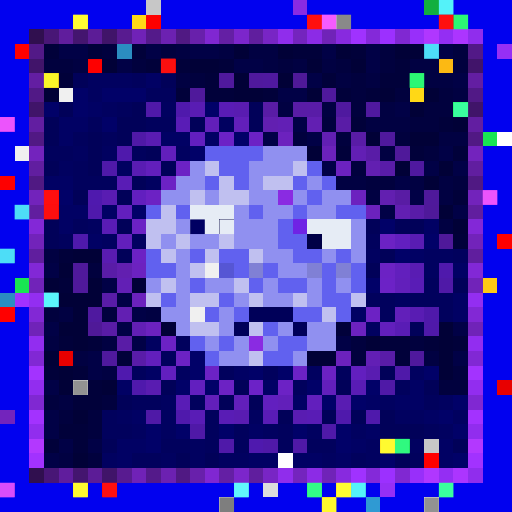
t = 0.00 s
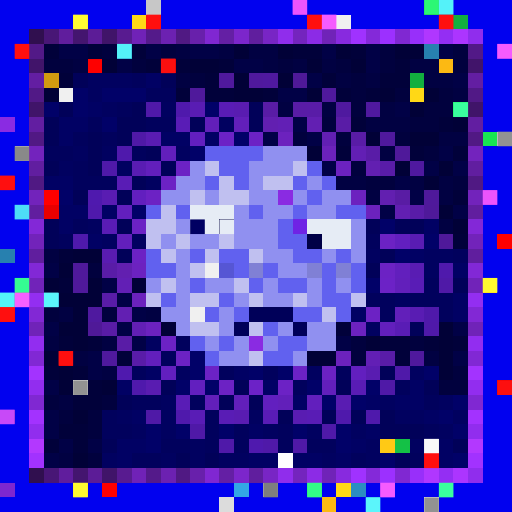
t = 0.29 s
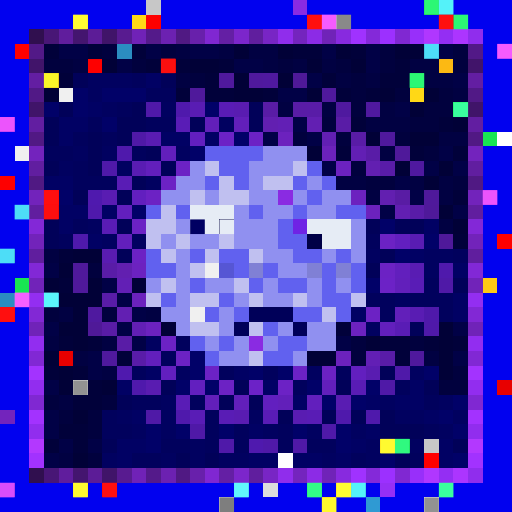
t = 0.88 s
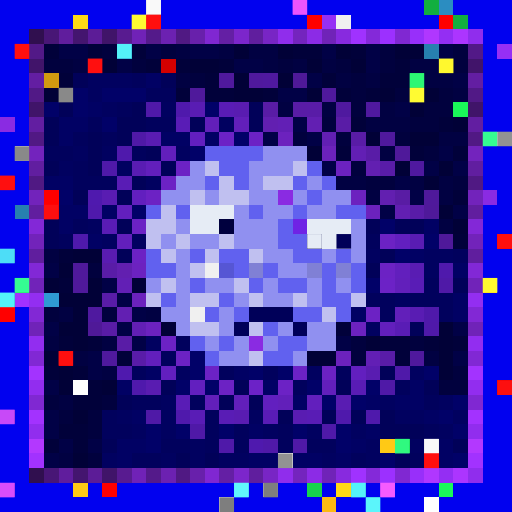
t = 1.30 s
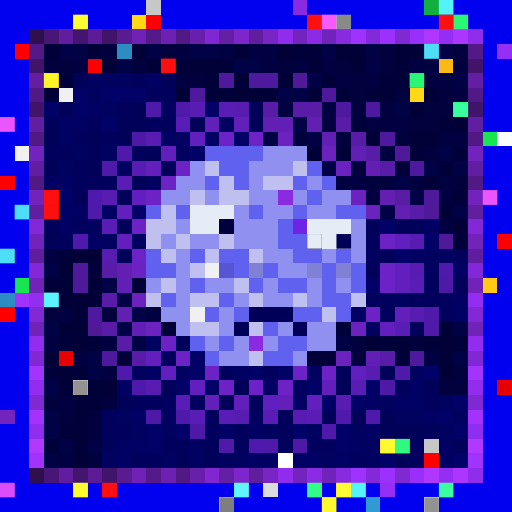
t = 1.63 s
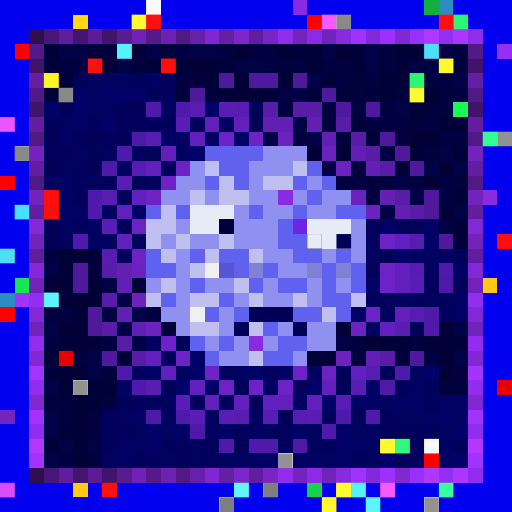
t = 2.28 s

The animated SVG that drew these frames (rendered in a browser with its animation timeline set to each time). Animation: 3 CSS @keyframes rules; one cycle of 2.60 s, repeats indefinitely.

<svg viewBox="0 0 35 35" shape-rendering="crispEdges" xmlns="http://www.w3.org/2000/svg"><style>@keyframes hl{0%,100%{opacity:0}45%{opacity:.9}}@keyframes sqA{0%,49%{opacity:1}50%,100%{opacity:0}}@keyframes sqB{0%,49%{opacity:0}50%,100%{opacity:1}}.a00{animation:hl 0.8s steps(1,end) 0.00s infinite}.a01{animation:hl 0.8s steps(1,end) -0.10s infinite}.a02{animation:hl 0.8s steps(1,end) -0.20s infinite}.a03{animation:hl 0.8s steps(1,end) -0.30s infinite}.a04{animation:hl 0.8s steps(1,end) -0.40s infinite}.a05{animation:hl 0.8s steps(1,end) -0.50s infinite}.a06{animation:hl 0.8s steps(1,end) -0.60s infinite}.a07{animation:hl 0.8s steps(1,end) -0.70s infinite}.a1{animation:sqA 2.6s linear infinite}.a2{animation:sqB 2.6s linear infinite}</style><rect width="35" height="35" fill="#0101ef"/><path fill="#c7c7c7" d="M10 0h1v1H10zM29 30h1v1H29z"/><path fill="#8a2be2" d="M20 0h1v1H20zM0 8h1v1H0zM19 13h1v1H19zM33 13h1v1H33zM17 23h1v1H17z"/><path fill="#12af3f" d="M29 0h1v1H29zM31 1h1v1H31zM28 5h1v1H28z"/><path fill="#2b8dc1" d="M30 0h1v1H30zM8 3h1v1H8zM0 20h1v1H0zM24 33h1v1H24z"/><path fill="#ffd816" d="M5 1h1v1H5zM9 1h1v1H9zM28 6h1v1H28zM23 33h1v1H23z"/><path fill="#fe0000" d="M10 1h1v1H10zM6 4h1v1H6zM0 12h1v1H0z"/><path fill="#ff0000" d="M21 1h1v1H21zM30 1h1v1H30zM1 3h1v1H1zM3 13h1v1H3zM34 16h1v1H34zM0 21h1v1H0zM29 31h1v1H29zM7 33h1v1H7z"/><path fill="#962ff5" d="M22 1h1v1H22zM34 3h1v1H34zM26 33h1v1H26z"/><path fill="#f0f0f0" d="M23 1h1v1H23zM4 6h1v1H4zM1 10h1v1H1zM14 18h1v1H14zM13 21h1v1H13z"/><path fill="#300f4f" d="M2 2h1v1H2zM2 32h1v1H2z"/><path fill="#481676" d="M3 2h1v1H3zM3 32h1v1H3z"/><path fill="#601d9d" d="M4 2h1v1H4zM4 32h1v1H4z"/><path fill="#44156f" d="M5 2h1v1H5zM5 32h1v1H5z"/><path fill="#5c1c97" d="M6 2h1v1H6zM6 32h1v1H6z"/><path fill="#401469" d="M7 2h1v1H7zM2 7h1v1H2zM32 7h1v1H32zM7 32h1v1H7z"/><path fill="#581b90" d="M8 2h1v1H8zM8 32h1v1H8z"/><path fill="#7022b7" d="M9 2h1v1H9zM9 32h1v1H9z"/><path fill="#541a8a" d="M10 2h1v1H10zM10 32h1v1H10z"/><path fill="#6c21b1" d="M11 2h1v1H11zM11 32h1v1H11z"/><path fill="#501983" d="M12 2h1v1H12zM2 12h1v1H2zM32 12h1v1H32zM12 32h1v1H12z"/><path fill="#6820ab" d="M13 2h1v1H13zM13 32h1v1H13z"/><path fill="#8027d2" d="M14 2h1v1H14zM14 32h1v1H14z"/><path fill="#641fa4" d="M15 2h1v1H15zM15 32h1v1H15z"/><path fill="#7c26cb" d="M16 2h1v1H16zM16 32h1v1H16z"/><path fill="#601e9e" d="M17 2h1v1H17zM2 17h1v1H2zM32 17h1v1H32zM17 32h1v1H17z"/><path fill="#7825c5" d="M18 2h1v1H18zM18 32h1v1H18z"/><path fill="#902dec" d="M19 2h1v1H19zM19 32h1v1H19z"/><path fill="#7424be" d="M20 2h1v1H20zM20 32h1v1H20z"/><path fill="#8c2be6" d="M21 2h1v1H21zM21 32h1v1H21z"/><path fill="#7023b8" d="M22 2h1v1H22zM2 22h1v1H2zM32 22h1v1H32zM22 32h1v1H22z"/><path fill="#882adf" d="M23 2h1v1H23zM23 32h1v1H23z"/><path fill="#a032ff" d="M24 2h1v1H24zM24 32h1v1H24z"/><path fill="#8429d9" d="M25 2h1v1H25zM25 32h1v1H25z"/><path fill="#9c30ff" d="M26 2h1v1H26zM26 32h1v1H26z"/><path fill="#8028d2" d="M27 2h1v1H27zM2 27h1v1H2zM32 27h1v1H32zM27 32h1v1H27z"/><path fill="#982ffa" d="M28 2h1v1H28zM28 32h1v1H28z"/><path fill="#b037ff" d="M29 2h1v1H29zM29 32h1v1H29z"/><path fill="#942ef3" d="M30 2h1v1H30zM30 32h1v1H30z"/><path fill="#ac35ff" d="M31 2h1v1H31zM31 32h1v1H31z"/><path fill="#902ded" d="M32 2h1v1H32zM32 32h1v1H32z"/><path fill="#521987" d="M2 3h1v1H2zM32 3h1v1H32z"/><path fill="#01013a" d="M3 3h1v1H3zM6 3h1v1H6zM9 3h1v1H9zM20 3h2v1H20zM24 3h1v1H24zM10 4h1v1H10zM12 4h1v1H12zM15 4h1v1H15zM27 4h1v1H27zM4 5h1v1H4zM14 5h1v1H14zM22 5h1v1H22zM26 5h2v1H26zM12 6h1v1H12zM14 6h2v1H14zM18 6h1v1H18zM23 6h1v1H23zM25 6h1v1H25zM24 8h1v1H24zM30 8h1v1H30zM23 10h1v1H23zM28 10h1v1H28zM31 10h1v1H31zM31 13h1v1H31zM31 16h1v1H31zM4 17h1v1H4zM4 19h1v1H4zM23 22h1v1H23zM4 23h1v1H4zM6 23h1v1H6zM26 23h2v1H26zM29 23h1v1H29zM31 23h1v1H31zM8 24h1v1H8zM27 24h1v1H27zM3 25h1v1H3zM5 25h1v1H5zM6 26h1v1H6zM5 27h2v1H5zM4 29h2v1H4zM3 30h1v1H3zM5 30h1v1H5z"/><path fill="#010146" d="M4 3h2v1H4zM10 3h1v1H10zM13 3h2v1H13zM22 3h1v1H22zM25 3h1v1H25zM30 3h1v1H30zM8 4h1v1H8zM16 4h2v1H16zM25 4h1v1H25zM21 5h1v1H21zM31 5h1v1H31zM19 6h2v1H19zM27 7h1v1H27zM20 8h1v1H20zM18 9h1v1H18zM21 9h1v1H21zM30 10h1v1H30zM22 11h1v1H22zM29 11h1v1H29zM31 11h1v1H31zM27 12h1v1H27zM28 13h1v1H28zM26 14h1v1H26zM31 14h1v1H31zM3 18h1v1H3zM7 19h1v1H7zM8 20h1v1H8zM9 21h1v1H9zM3 22h1v1H3zM8 22h1v1H8zM31 22h1v1H31zM9 23h1v1H9zM23 23h1v1H23zM6 24h1v1H6zM31 24h1v1H31zM6 25h1v1H6zM3 26h1v1H3zM3 28h1v1H3zM3 29h1v1H3zM4 30h1v1H4zM6 30h1v1H6zM3 31h1v1H3z"/><path fill="#01013e" d="M7 3h1v1H7zM11 3h1v1H11zM26 3h1v1H26zM31 3h1v1H31zM3 4h2v1H3zM9 4h1v1H9zM19 4h1v1H19zM23 4h1v1H23zM26 4h1v1H26zM31 4h1v1H31zM13 5h1v1H13zM24 5h1v1H24zM24 6h1v1H24zM27 6h1v1H27zM30 6h1v1H30zM24 7h1v1H24zM29 7h2v1H29zM22 8h1v1H22zM28 8h2v1H28zM20 9h1v1H20zM23 9h1v1H23zM27 9h1v1H27zM29 10h1v1H29zM24 11h1v1H24zM25 12h2v1H25zM31 12h1v1H31zM6 18h1v1H6zM3 21h1v1H3zM7 21h1v1H7zM24 23h1v1H24zM28 23h1v1H28zM24 24h1v1H24zM31 25h1v1H31zM30 26h2v1H30zM3 27h1v1H3zM7 27h1v1H7zM4 28h1v1H4zM6 28h1v1H6zM6 29h1v1H6zM6 31h1v1H6z"/><path fill="#010142" d="M12 3h1v1H12zM15 3h1v1H15zM17 3h2v1H17zM5 4h1v1H5zM18 4h1v1H18zM20 4h1v1H20zM22 4h1v1H22zM28 4h2v1H28zM12 5h1v1H12zM23 5h1v1H23zM25 5h1v1H25zM29 5h2v1H29zM31 6h1v1H31zM19 7h1v1H19zM22 7h1v1H22zM26 7h1v1H26zM25 8h3v1H25zM30 9h2v1H30zM26 10h1v1H26zM23 12h2v1H23zM28 12h1v1H28zM30 12h1v1H30zM25 13h1v1H25zM30 13h1v1H30zM30 15h1v1H30zM3 17h1v1H3zM4 21h1v1H4zM10 21h1v1H10zM3 23h1v1H3zM7 23h1v1H7zM5 24h1v1H5zM29 24h1v1H29zM7 25h1v1H7zM4 27h1v1H4zM4 31h1v1H4z"/><path fill="#010137" d="M16 3h1v1H16zM19 3h1v1H19zM23 3h1v1H23zM27 3h2v1H27zM7 4h1v1H7zM13 4h2v1H13zM21 4h1v1H21zM24 4h1v1H24zM16 5h1v1H16zM19 5h1v1H19zM3 6h1v1H3zM16 6h2v1H16zM21 6h1v1H21zM26 6h1v1H26zM29 6h1v1H29zM28 7h1v1H28zM31 8h1v1H31zM25 9h1v1H25zM28 9h2v1H28zM21 10h1v1H21zM27 11h1v1H27zM30 11h1v1H30zM29 12h1v1H29zM30 14h1v1H30zM31 15h1v1H31zM5 17h2v1H5zM4 18h1v1H4zM3 19h1v1H3zM6 19h1v1H6zM9 19h1v1H9zM4 20h3v1H4zM5 21h1v1H5zM4 22h2v1H4zM11 22h1v1H11zM30 22h1v1H30zM5 23h1v1H5zM25 23h1v1H25zM30 23h1v1H30zM3 24h1v1H3zM21 24h2v1H21zM30 24h1v1H30zM4 25h1v1H4zM30 25h1v1H30zM4 26h1v1H4zM7 26h1v1H7zM5 28h1v1H5zM5 31h1v1H5z"/><path fill="#2780af" d="M29 3h1v1H29zM1 14h1v1H1zM0 17h1v1H0z"/><path fill="#41146a" d="M2 4h1v1H2zM32 4h1v1H32z"/><path fill="#d30000" d="M11 4h1v1H11z"/><path fill="#fcb913" d="M30 4h1v1H30zM22 34h1v1H22z"/><path fill="#631ea2" d="M2 5h1v1H2zM32 5h1v1H32z"/><path fill="#d19a10" d="M3 5h1v1H3z"/><path fill="#010159" d="M5 5h1v1H5zM11 5h1v1H11zM4 7h1v1H4zM9 7h1v1H9zM17 7h1v1H17zM3 8h1v1H3zM8 8h2v1H8zM13 8h1v1H13zM17 8h1v1H17zM3 9h1v1H3zM6 9h1v1H6zM8 9h1v1H8zM6 10h1v1H6zM10 10h1v1H10zM3 11h1v1H3zM6 11h1v1H6zM11 11h1v1H11zM9 12h1v1H9zM5 13h1v1H5zM8 13h1v1H8zM3 15h1v1H3zM8 15h1v1H8zM25 15h1v1H25zM27 15h2v1H27zM3 16h1v1H3zM8 17h1v1H8zM26 17h1v1H26zM25 18h1v1H25zM31 19h1v1H31zM28 22h1v1H28zM26 25h1v1H26zM11 26h1v1H11zM16 26h1v1H16zM23 26h1v1H23zM29 26h1v1H29zM8 27h1v1H8zM15 27h1v1H15zM17 27h1v1H17zM19 28h1v1H19zM22 28h1v1H22zM24 28h1v1H24zM26 28h1v1H26zM26 29h3v1H26zM7 30h1v1H7zM31 30h1v1H31zM12 31h1v1H12zM14 31h1v1H14zM27 31h1v1H27z"/><path fill="#010160" d="M6 5h3v1H6zM6 6h1v1H6zM7 7h1v1H7zM11 7h1v1H11zM15 8h1v1H15zM5 10h1v1H5zM7 10h1v1H7zM12 10h1v1H12zM4 11h1v1H4zM8 11h1v1H8zM10 12h1v1H10zM6 15h1v1H6zM7 16h1v1H7zM9 16h1v1H9zM25 17h1v1H25zM29 17h2v1H29zM29 18h1v1H29zM27 20h1v1H27zM25 22h1v1H25zM10 23h1v1H10zM12 25h1v1H12zM21 25h1v1H21zM28 25h1v1H28zM11 27h1v1H11zM26 27h1v1H26zM30 27h1v1H30zM8 28h1v1H8zM11 28h1v1H11zM17 28h1v1H17zM27 28h2v1H27zM31 28h1v1H31zM9 29h1v1H9zM11 29h1v1H11zM18 29h1v1H18zM21 29h1v1H21zM24 29h1v1H24zM30 29h1v1H30zM13 30h1v1H13zM25 30h1v1H25zM28 30h1v1H28zM7 31h1v1H7zM11 31h1v1H11zM13 31h1v1H13zM15 31h2v1H15zM22 31h1v1H22zM25 31h1v1H25z"/><path fill="#01015d" d="M9 5h1v1H9zM10 6h2v1H10zM8 7h1v1H8zM6 8h1v1H6zM10 8h2v1H10zM5 9h1v1H5zM7 9h1v1H7zM3 10h2v1H3zM9 10h1v1H9zM5 11h1v1H5zM5 12h3v1H5zM5 15h1v1H5zM4 16h1v1H4zM25 16h1v1H25zM31 17h1v1H31zM29 19h1v1H29zM25 20h2v1H25zM28 20h3v1H28zM26 21h1v1H26zM30 21h1v1H30zM12 23h1v1H12zM11 24h1v1H11zM9 25h1v1H9zM15 25h1v1H15zM18 25h1v1H18zM23 25h1v1H23zM20 26h1v1H20zM27 26h1v1H27zM9 27h2v1H9zM13 27h1v1H13zM29 27h1v1H29zM7 28h1v1H7zM14 28h1v1H14zM7 29h2v1H7zM14 29h1v1H14zM16 29h1v1H16zM19 29h1v1H19zM29 29h1v1H29zM11 30h2v1H11zM14 30h1v1H14zM16 30h1v1H16zM19 30h1v1H19zM21 30h2v1H21zM9 31h2v1H9zM24 31h1v1H24zM28 31h1v1H28z"/><path fill="#010164" d="M10 5h1v1H10zM6 7h1v1H6zM4 8h2v1H4zM4 9h1v1H4zM11 9h2v1H11zM14 9h1v1H14zM3 12h2v1H3zM4 14h2v1H4zM7 14h1v1H7zM4 15h1v1H4zM29 15h1v1H29zM6 16h1v1H6zM28 17h1v1H28zM31 18h1v1H31zM31 20h1v1H31zM24 21h1v1H24zM31 21h1v1H31zM10 25h1v1H10zM16 25h1v1H16zM8 26h1v1H8zM18 26h1v1H18zM28 26h1v1H28zM20 27h1v1H20zM25 27h1v1H25zM27 27h2v1H27zM9 28h1v1H9zM29 28h1v1H29zM17 29h1v1H17zM25 29h1v1H25zM8 30h2v1H8zM24 30h1v1H24zM30 30h1v1H30zM8 31h1v1H8zM17 31h2v1H17zM20 31h2v1H20zM23 31h1v1H23zM30 31h1v1H30z"/><path fill="#4f199d" d="M15 5h1v1H15zM17 5h1v1H17zM22 6h1v1H22zM26 9h1v1H26zM7 24h1v1H7zM28 24h1v1H28z"/><path fill="#4f199f" d="M18 5h1v1H18zM23 7h1v1H23zM25 7h1v1H25zM28 11h1v1H28zM6 21h1v1H6z"/><path fill="#4f1998" d="M20 5h1v1H20zM6 22h1v1H6z"/><path fill="#511986" d="M2 6h1v1H2zM32 6h1v1H32z"/><path fill="#010168" d="M5 6h1v1H5zM7 6h3v1H7zM3 7h1v1H3zM5 7h1v1H5zM14 7h1v1H14zM7 8h1v1H7zM16 9h1v1H16zM13 10h1v1H13zM4 13h1v1H4zM9 14h1v1H9zM26 15h1v1H26zM29 16h1v1H29zM27 17h1v1H27zM25 19h1v1H25zM13 24h1v1H13zM13 25h1v1H13zM17 25h1v1H17zM19 25h1v1H19zM29 25h1v1H29zM12 26h1v1H12zM14 26h1v1H14zM21 26h1v1H21zM25 26h1v1H25zM22 27h1v1H22zM24 27h1v1H24zM31 27h1v1H31zM30 28h1v1H30zM10 29h1v1H10zM12 29h1v1H12zM15 29h1v1H15zM20 29h1v1H20zM23 29h1v1H23zM31 29h1v1H31zM10 30h1v1H10zM23 30h1v1H23zM26 31h1v1H26zM31 31h1v1H31z"/><path fill="#4f199b" d="M13 6h1v1H13zM29 13h1v1H29zM5 18h1v1H5zM5 19h1v1H5z"/><path fill="#4f19a9" d="M10 7h1v1H10zM7 11h1v1H7zM29 22h1v1H29zM27 25h1v1H27zM22 29h1v1H22zM15 30h1v1H15zM18 30h1v1H18z"/><path fill="#4f19ac" d="M12 7h1v1H12zM8 10h1v1H8zM6 14h1v1H6zM5 16h1v1H5zM30 18h1v1H30zM9 26h1v1H9zM12 28h1v1H12zM23 28h1v1H23zM25 28h1v1H25z"/><path fill="#591cb3" d="M13 7h1v1H13zM9 11h1v1H9zM28 16h1v1H28zM28 18h1v1H28zM28 21h1v1H28z"/><path fill="#591cb5" d="M15 7h1v1H15zM8 12h1v1H8zM7 15h1v1H7zM27 22h1v1H27zM24 26h1v1H24zM15 28h1v1H15zM21 28h1v1H21z"/><path fill="#591cb1" d="M16 7h1v1H16zM7 17h1v1H7zM25 25h1v1H25zM10 26h1v1H10zM16 28h1v1H16z"/><path fill="#591ca6" d="M18 7h1v1H18zM20 7h1v1H20zM23 8h1v1H23zM24 9h1v1H24zM7 22h1v1H7zM8 23h1v1H8z"/><path fill="#591ca7" d="M21 7h1v1H21zM25 10h1v1H25zM7 18h1v1H7z"/><path fill="#1af759" d="M31 7h1v1H31zM30 33h1v1H30z"/><path fill="#621ea1" d="M2 8h1v1H2zM32 8h1v1H32z"/><path fill="#591cb6" d="M12 8h1v1H12zM28 19h1v1H28zM12 27h1v1H12zM13 28h1v1H13zM18 28h1v1H18z"/><path fill="#621fba" d="M14 8h1v1H14zM16 8h1v1H16zM27 21h1v1H27zM14 27h1v1H14zM19 27h1v1H19z"/><path fill="#621fb1" d="M18 8h1v1H18zM25 11h1v1H25z"/><path fill="#621fb5" d="M19 8h1v1H19zM8 19h1v1H8zM9 22h1v1H9zM25 24h1v1H25z"/><path fill="#621fb2" d="M21 8h1v1H21zM27 14h1v1H27zM8 21h1v1H8z"/><path fill="#511984" d="M2 9h1v1H2zM32 9h1v1H32z"/><path fill="#4f19a7" d="M9 9h1v1H9zM30 19h1v1H30zM26 26h1v1H26zM10 28h1v1H10zM13 29h1v1H13zM20 30h1v1H20z"/><path fill="#591cb2" d="M10 9h1v1H10zM7 13h1v1H7zM23 27h1v1H23zM20 28h1v1H20z"/><path fill="#621fbf" d="M13 9h1v1H13zM9 13h1v1H9zM27 16h1v1H27zM11 25h1v1H11zM24 25h1v1H24zM13 26h1v1H13zM18 27h1v1H18z"/><path fill="#6c22c6" d="M15 9h1v1H15zM26 19h1v1H26zM20 25h1v1H20z"/><path fill="#6c22c5" d="M17 9h1v1H17zM12 11h1v1H12zM9 15h1v1H9zM11 23h1v1H11zM14 25h1v1H14zM19 26h1v1H19z"/><path fill="#6c22be" d="M19 9h1v1H19z"/><path fill="#621fb4" d="M22 9h1v1H22zM24 10h1v1H24z"/><path fill="#18e552" d="M33 9h1v1H33zM1 19h1v1H1z"/><path fill="#ffffff" d="M34 9h1v1H34zM5 26h1v1H5zM19 31h1v1H19zM29 34h1v1H29z"/><path fill="#7323bd" d="M2 10h1v1H2zM32 10h1v1H32z"/><path fill="#621fbc" d="M11 10h1v1H11zM10 11h1v1H10zM8 16h1v1H8zM22 26h1v1H22z"/><path fill="#6161ef" d="M14 10h4v1H14zM15 11h2v1H15zM21 11h1v1H21zM14 12h1v1H14zM16 12h1v1H16zM20 12h1v1H20zM22 12h1v1H22zM21 13h1v1H21zM10 14h1v1H10zM12 14h1v1H12zM17 14h1v1H17zM20 14h1v1H20zM23 14h2v1H23zM19 15h1v1H19zM19 16h2v1H19zM10 17h1v1H10zM13 17h1v1H13zM15 17h2v1H15zM20 17h2v1H20zM23 17h1v1H23zM10 18h2v1H10zM16 18h1v1H16zM18 18h1v1H18zM22 18h1v1H22zM24 18h1v1H24zM13 19h1v1H13zM17 19h1v1H17zM19 19h2v1H19zM22 19h1v1H22zM24 19h1v1H24zM11 20h1v1H11zM15 20h1v1H15zM22 20h2v1H22zM14 21h1v1H14zM16 21h1v1H16zM20 21h2v1H20zM23 21h1v1H23zM18 22h1v1H18zM13 23h1v1H13zM15 23h1v1H15zM19 23h2v1H19zM14 24h1v1H14zM18 24h2v1H18z"/><path fill="#9090f0" d="M18 10h3v1H18zM13 11h1v1H13zM17 11h3v1H17zM12 12h2v1H12zM17 12h1v1H17zM21 12h1v1H21zM11 13h2v1H11zM14 13h1v1H14zM17 13h2v1H17zM20 13h1v1H20zM22 13h2v1H22zM16 14h1v1H16zM18 14h2v1H18zM21 14h2v1H21zM12 15h1v1H12zM16 15h3v1H16zM24 15h1v1H24zM11 16h1v1H11zM13 16h2v1H13zM16 16h3v1H16zM24 16h1v1H24zM12 17h1v1H12zM18 17h2v1H18zM22 17h1v1H22zM24 17h1v1H24zM12 18h1v1H12zM19 18h2v1H19zM10 19h1v1H10zM12 19h1v1H12zM14 19h2v1H14zM18 19h1v1H18zM21 19h1v1H21zM23 19h1v1H23zM12 20h1v1H12zM16 20h1v1H16zM18 20h2v1H18zM21 20h1v1H21zM11 21h2v1H11zM15 21h1v1H15zM12 22h1v1H12zM15 22h1v1H15zM19 22h1v1H19zM21 22h2v1H21zM14 23h1v1H14zM16 23h1v1H16zM18 23h1v1H18zM21 23h2v1H21zM15 24h2v1H15zM20 24h1v1H20z"/><path fill="#6c22bc" d="M22 10h1v1H22z"/><path fill="#4f199a" d="M27 10h1v1H27zM29 14h1v1H29zM30 16h1v1H30z"/><path fill="#611ea0" d="M2 11h1v1H2zM32 11h1v1H32z"/><path fill="#c0c0f0" d="M14 11h1v1H14zM20 11h1v1H20zM15 12h1v1H15zM18 12h2v1H18zM13 13h1v1H13zM15 13h2v1H15zM11 14h1v1H11zM10 15h2v1H10zM10 16h1v1H10zM12 16h1v1H12zM15 16h1v1H15zM11 17h1v1H11zM14 17h1v1H14zM17 17h1v1H17zM13 18h1v1H13zM11 19h1v1H11zM16 19h1v1H16zM10 20h1v1H10zM13 20h2v1H13zM17 20h1v1H17zM20 20h1v1H20zM24 20h1v1H24zM22 21h1v1H22zM13 22h2v1H13zM17 22h1v1H17zM17 24h1v1H17z"/><path fill="#6c22c0" d="M23 11h1v1H23zM9 18h1v1H9z"/><path fill="#591ca8" d="M26 11h1v1H26zM28 14h1v1H28zM7 20h1v1H7zM9 24h1v1H9zM26 24h1v1H26z"/><path fill="#6c22c4" d="M11 12h1v1H11zM10 13h1v1H10zM26 16h1v1H26zM9 17h1v1H9zM26 18h1v1H26zM25 21h1v1H25zM12 24h1v1H12zM22 25h1v1H22zM15 26h1v1H15z"/><path fill="#7223bb" d="M2 13h1v1H2zM32 13h1v1H32z"/><path fill="#4f19ae" d="M6 13h1v1H6zM8 25h1v1H8zM17 30h1v1H17z"/><path fill="#6c22bf" d="M24 13h1v1H24zM10 22h1v1H10zM24 22h1v1H24z"/><path fill="#621fb0" d="M26 13h1v1H26zM8 18h1v1H8z"/><path fill="#591ca4" d="M27 13h1v1H27z"/><path fill="#611e9f" d="M2 14h1v1H2zM32 14h1v1H32z"/><path fill="#e80000" d="M3 14h1v1H3zM4 24h1v1H4zM34 26h1v1H34z"/><path fill="#621fbd" d="M8 14h1v1H8zM27 18h1v1H27zM26 22h1v1H26zM10 24h1v1H10zM21 27h1v1H21z"/><path fill="#e6ecf5" d="M13 14h3v1H13zM13 15h2v1H13zM21 15h3v1H21zM22 16h2v1H22z"/><path fill="#6c22bd" d="M25 14h1v1H25zM9 20h1v1H9zM23 24h1v1H23z"/><path fill="#8328d7" d="M2 15h1v1H2zM32 15h1v1H32z"/><path fill="#00003e" d="M15 15h1v1H15z"/><path fill="#6f23e5" d="M20 15h1v1H20z"/><path fill="#7223ba" d="M2 16h1v1H2zM32 16h1v1H32z"/><path fill="#000047" d="M21 16h1v1H21z"/><path fill="#8228d6" d="M2 18h1v1H2zM32 18h1v1H32z"/><path fill="#5656d4" d="M15 18h1v1H15z"/><path fill="#8080d5" d="M17 18h1v1H17zM21 18h1v1H21zM23 18h1v1H23z"/><path fill="#7123b9" d="M2 19h1v1H2zM32 19h1v1H32z"/><path fill="#621fbb" d="M27 19h1v1H27zM16 27h1v1H16z"/><path fill="#ffc915" d="M33 19h1v1H33zM26 30h1v1H26zM5 33h1v1H5z"/><path fill="#a132ff" d="M1 20h1v1H1z"/><path fill="#932ef1" d="M2 20h1v1H2zM32 20h1v1H32z"/><path fill="#2f9ad3" d="M3 20h1v1H3zM25 34h1v1H25z"/><path fill="#8228d5" d="M2 21h1v1H2zM32 21h1v1H32z"/><path fill="#000059" d="M17 21h3v1H17zM16 22h1v1H16zM20 22h1v1H20z"/><path fill="#4f19aa" d="M29 21h1v1H29z"/><path fill="#922df0" d="M2 23h1v1H2zM32 23h1v1H32z"/><path fill="#8128d4" d="M2 24h1v1H2zM32 24h1v1H32z"/><path fill="#a333ff" d="M2 25h1v1H2zM32 25h1v1H32z"/><path fill="#922def" d="M2 26h1v1H2zM32 26h1v1H32z"/><path fill="#6c22c7" d="M17 26h1v1H17z"/><path fill="#7324bc" d="M0 28h1v1H0z"/><path fill="#a332ff" d="M2 28h1v1H2zM32 28h1v1H32z"/><path fill="#912dee" d="M2 29h1v1H2zM32 29h1v1H32z"/><path fill="#b338ff" d="M2 30h1v1H2zM32 30h1v1H32z"/><path fill="#14c146" d="M27 30h1v1H27z"/><path fill="#a232ff" d="M2 31h1v1H2zM32 31h1v1H32z"/><path fill="#7e27cf" d="M0 33h1v1H0z"/><path fill="#33a7e5" d="M16 33h1v1H16z"/><path fill="#dcdcdc" d="M18 33h1v1H18zM15 34h1v1H15z"/><path fill="#16d34c" d="M21 33h1v1H21z"/><g fill="#ffffff"><rect x="10" y="0" width="1" height="1" class="a00"/><rect x="29" y="30" width="1" height="1" class="a01"/></g><g fill="#f859ff"><rect x="20" y="0" width="1" height="1" class="a02"/><rect x="0" y="8" width="1" height="1" class="a06"/><rect x="33" y="13" width="1" height="1" class="a04"/></g><g fill="#2fff7b"><rect x="29" y="0" width="1" height="1" class="a03"/><rect x="31" y="1" width="1" height="1" class="a06"/><rect x="28" y="5" width="1" height="1" class="a07"/></g><g fill="#59fdff"><rect x="30" y="0" width="1" height="1" class="a04"/><rect x="8" y="3" width="1" height="1" class="a01"/><rect x="0" y="20" width="1" height="1" class="a02"/><rect x="24" y="33" width="1" height="1" class="a07"/></g><g fill="#ffff36"><rect x="5" y="1" width="1" height="1" class="a04"/><rect x="9" y="1" width="1" height="1" class="a00"/><rect x="28" y="6" width="1" height="1" class="a00"/><rect x="23" y="33" width="1" height="1" class="a06"/></g><g fill="#ff1111"><rect x="10" y="1" width="1" height="1" class="a01"/><rect x="21" y="1" width="1" height="1" class="a04"/><rect x="30" y="1" width="1" height="1" class="a05"/><rect x="1" y="3" width="1" height="1" class="a02"/><rect x="6" y="4" width="1" height="1" class="a00"/><rect x="11" y="4" width="1" height="1" class="a05"/><rect x="0" y="12" width="1" height="1" class="a02"/><rect x="3" y="13" width="1" height="1" class="a06"/><rect x="3" y="14" width="1" height="1" class="a07"/><rect x="34" y="16" width="1" height="1" class="a00"/><rect x="0" y="21" width="1" height="1" class="a03"/><rect x="4" y="24" width="1" height="1" class="a02"/><rect x="34" y="26" width="1" height="1" class="a02"/><rect x="29" y="31" width="1" height="1" class="a02"/><rect x="7" y="33" width="1" height="1" class="a06"/></g><g fill="#ff60ff"><rect x="22" y="1" width="1" height="1" class="a05"/><rect x="34" y="3" width="1" height="1" class="a03"/><rect x="26" y="33" width="1" height="1" class="a01"/></g><g fill="#7f7f7f"><rect x="23" y="1" width="1" height="1" class="a06"/><rect x="4" y="6" width="1" height="1" class="a00"/><rect x="1" y="10" width="1" height="1" class="a01"/></g><g fill="#52e7ff"><rect x="29" y="3" width="1" height="1" class="a06"/><rect x="1" y="14" width="1" height="1" class="a05"/><rect x="0" y="17" width="1" height="1" class="a07"/></g><g fill="#ffff31"><rect x="30" y="4" width="1" height="1" class="a00"/><rect x="22" y="34" width="1" height="1" class="a06"/></g><rect x="3" y="5" width="1" height="1" fill="#ffff2c" class="a06"/><g fill="#3dffa6"><rect x="31" y="7" width="1" height="1" class="a04"/><rect x="30" y="33" width="1" height="1" class="a05"/></g><g fill="#39ff9a"><rect x="33" y="9" width="1" height="1" class="a00"/><rect x="1" y="19" width="1" height="1" class="a02"/></g><g fill="#878787"><rect x="34" y="9" width="1" height="1" class="a01"/><rect x="5" y="26" width="1" height="1" class="a05"/><rect x="19" y="31" width="1" height="1" class="a00"/><rect x="29" y="34" width="1" height="1" class="a05"/></g><rect x="13" y="15" width="1" height="1" fill="#000062" class="a1"/><g fill="#e6ecf5"><rect x="15" y="15" width="1" height="1" class="a1"/><rect x="21" y="16" width="1" height="1" class="a2"/></g><rect x="23" y="16" width="1" height="1" fill="#000059" class="a2"/><g fill="#ffff34"><rect x="33" y="19" width="1" height="1" class="a02"/><rect x="26" y="30" width="1" height="1" class="a06"/><rect x="5" y="33" width="1" height="1" class="a04"/></g><rect x="1" y="20" width="1" height="1" fill="#ff65ff" class="a03"/><g fill="#60ffff"><rect x="3" y="20" width="1" height="1" class="a05"/><rect x="25" y="34" width="1" height="1" class="a01"/></g><rect x="0" y="28" width="1" height="1" fill="#d24dff" class="a02"/><rect x="27" y="30" width="1" height="1" fill="#33ff86" class="a07"/><rect x="0" y="33" width="1" height="1" fill="#e452ff" class="a07"/><rect x="16" y="33" width="1" height="1" fill="#66ffff" class="a07"/><g fill="#757575"><rect x="18" y="33" width="1" height="1" class="a01"/><rect x="15" y="34" width="1" height="1" class="a07"/></g><rect x="21" y="33" width="1" height="1" fill="#36ff90" class="a04"/></svg>
